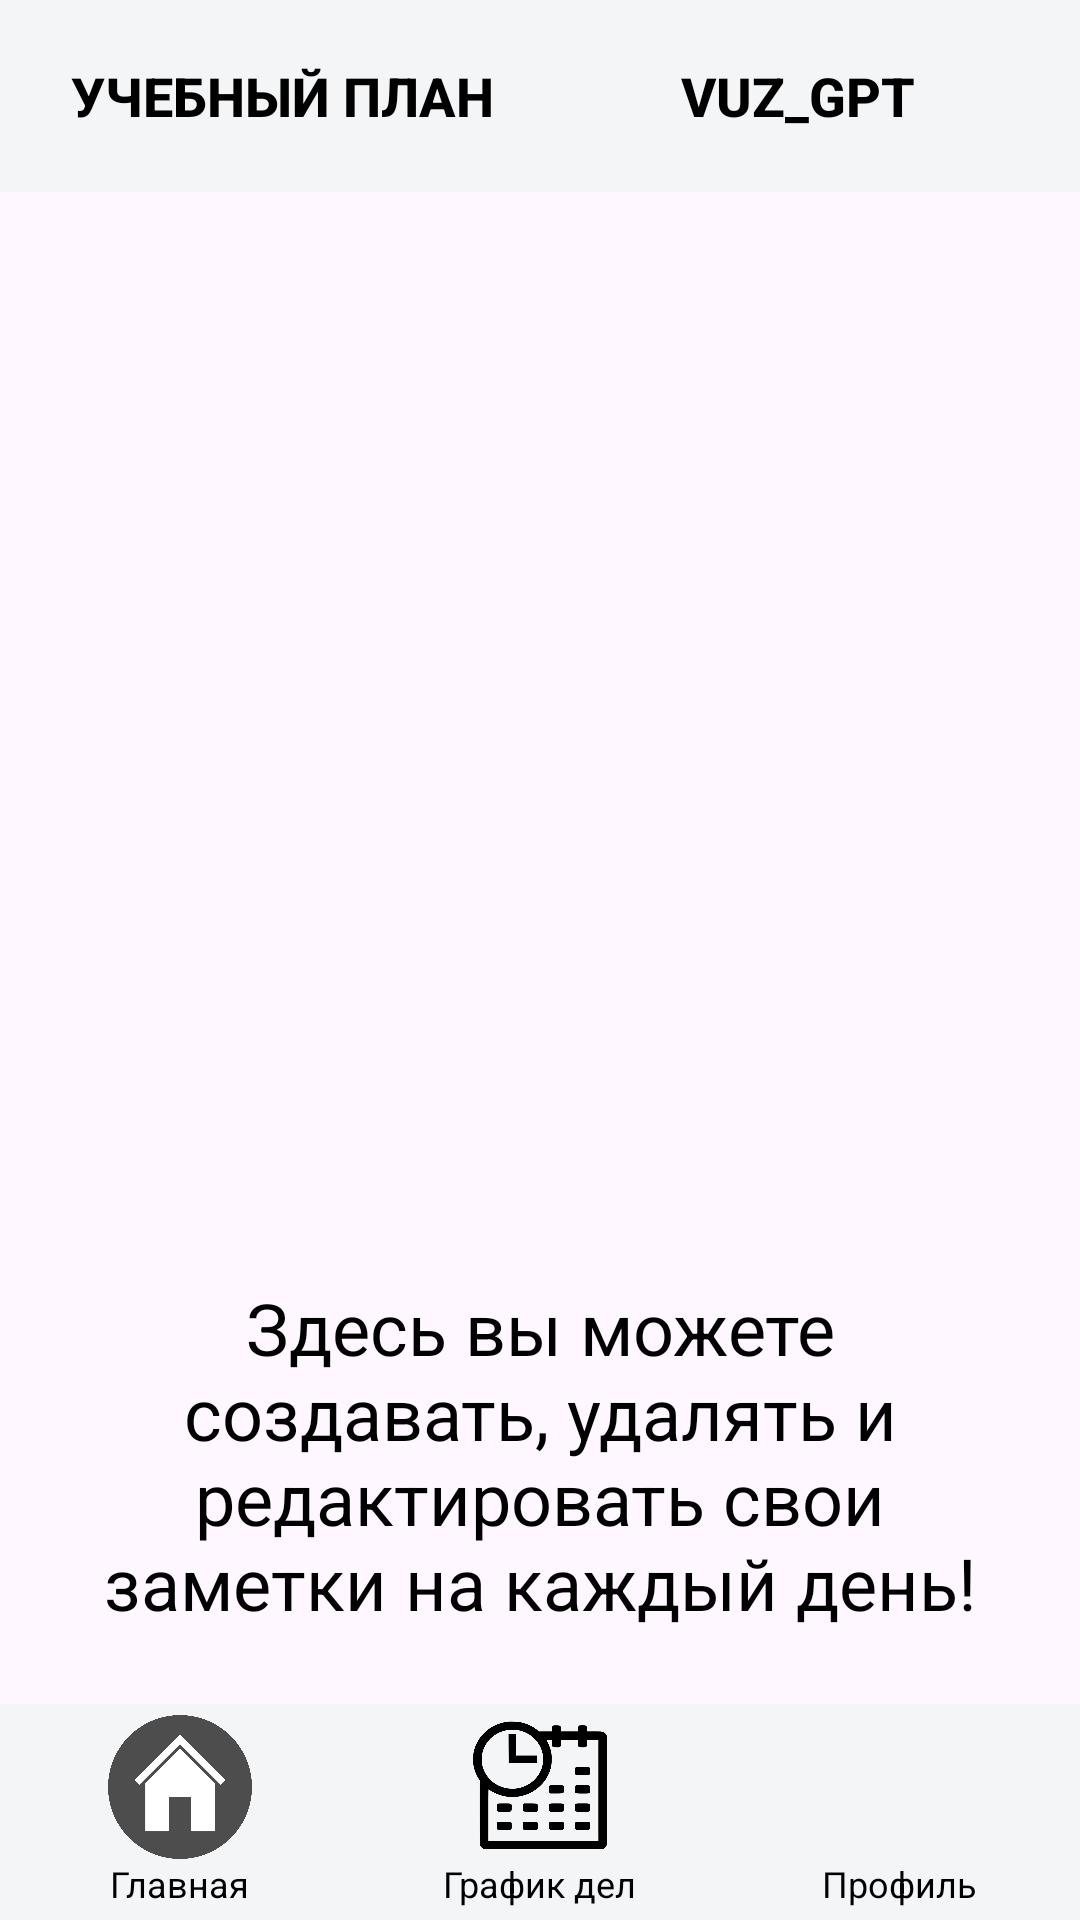

The Android layout XML behind this screen, and the referenced resources:
<!-- AndroidManifest.xml: application theme Theme.VUZEasyWork -->
<!-- res/layout/activity_schedule.xml -->
<?xml version="1.0" encoding="utf-8"?>
<androidx.constraintlayout.widget.ConstraintLayout
    xmlns:android="http://schemas.android.com/apk/res/android"
    xmlns:app="http://schemas.android.com/apk/res-auto"
    xmlns:tools="http://schemas.android.com/tools"
    android:layout_width="match_parent"
    android:layout_height="match_parent">

    
    <LinearLayout
        android:background="#F4F5F7"
        android:id="@+id/topButtons"
        android:layout_width="match_parent"
        android:layout_height="wrap_content"
        android:orientation="horizontal"
        android:padding="8dp"
        app:layout_constraintTop_toTopOf="parent"
        app:layout_constraintStart_toStartOf="parent"
        app:layout_constraintEnd_toEndOf="parent">

        <Button
            android:id="@+id/planButton"
            android:layout_width="0dp"
            android:layout_height="wrap_content"
            android:layout_weight="1"
            android:background="@android:color/transparent"
            android:text="Учебный план"
            android:textColor="#FF000000"
            android:textSize="18sp"
            android:textStyle="bold" />

        <Button
            android:id="@+id/gptButton"
            android:layout_width="0dp"
            android:layout_height="wrap_content"
            android:layout_weight="1"
            android:background="@android:color/transparent"
            android:text="VUZ_GPT"
            android:textColor="#FF000000"
            android:textSize="18sp"
            android:textStyle="bold" />
    </LinearLayout>

    
    <androidx.viewpager2.widget.ViewPager2
        android:id="@+id/calendarViewPager"
        android:layout_width="0dp"
        android:layout_height="0dp"
        android:layout_margin="16dp"
        app:layout_constraintBottom_toTopOf="@id/messageInputContainer"
        app:layout_constraintEnd_toEndOf="parent"
        app:layout_constraintStart_toStartOf="parent"
        app:layout_constraintTop_toBottomOf="@+id/topButtons"
        app:layout_constraintVertical_bias="1.0" />

    
    <androidx.constraintlayout.widget.ConstraintLayout
        android:id="@+id/messageInputContainer"
        android:layout_width="match_parent"
        android:layout_height="wrap_content"
        android:padding="8dp"
        app:layout_constraintBottom_toTopOf="@id/bottomNavigation">

        <TextView
            android:id="@+id/NoticeMessage"
            android:layout_width="0dp"
            android:layout_height="150dp"
            android:gravity="center"
            android:text="Здесь вы можете создавать, удалять и редактировать свои заметки на каждый день!"
            android:textColor="#FF000000"
            android:textSize="24dp"
            android:padding="15dp"
            app:layout_constraintBottom_toBottomOf="parent"
            app:layout_constraintEnd_toEndOf="parent"
            app:layout_constraintHorizontal_bias="1.0"
            app:layout_constraintStart_toStartOf="parent"
            app:layout_constraintTop_toTopOf="parent"
            app:layout_constraintVertical_bias="0.0" />

    </androidx.constraintlayout.widget.ConstraintLayout>

    
    <LinearLayout
        android:id="@+id/bottomNavigation"
        android:layout_width="match_parent"
        android:layout_height="72dp"
        android:background="#F4F5F7"
        android:orientation="horizontal"
        app:layout_constraintBottom_toBottomOf="parent">

        <LinearLayout
            android:layout_width="0dp"
            android:layout_height="match_parent"
            android:layout_weight="1"
            android:gravity="center"
            android:orientation="vertical">

            <ImageButton
                android:id="@+id/homeButton"
                android:layout_width="48dp"
                android:layout_height="48dp"
                android:background="@drawable/home"
                android:contentDescription="Главная страница" />

            <TextView
                android:layout_width="wrap_content"
                android:layout_height="wrap_content"
                android:text="Главная"
                android:textColor="#000000"
                android:textSize="12sp" />
        </LinearLayout>

        <LinearLayout
            android:layout_width="0dp"
            android:layout_height="match_parent"
            android:layout_weight="1"
            android:gravity="center"
            android:orientation="vertical">

            <ImageButton
                android:id="@+id/scheduleButton"
                android:layout_width="48dp"
                android:layout_height="48dp"
                android:background="@drawable/shadule"
                android:contentDescription="График дел" />

            <TextView
                android:layout_width="wrap_content"
                android:layout_height="wrap_content"
                android:text="График дел"
                android:textColor="#000000"
                android:textSize="12sp" />
        </LinearLayout>

        <LinearLayout
            android:layout_width="0dp"
            android:layout_height="match_parent"
            android:layout_weight="1"
            android:gravity="center"
            android:orientation="vertical">

            <ImageButton
                android:id="@+id/profileButton"
                android:layout_width="48dp"
                android:layout_height="48dp"
                android:background="@drawable/user"
                android:contentDescription="Профиль" />

            <TextView
                android:layout_width="wrap_content"
                android:layout_height="wrap_content"
                android:text="Профиль"
                android:textColor="#000000"
                android:textSize="12sp" />
        </LinearLayout>
    </LinearLayout>

</androidx.constraintlayout.widget.ConstraintLayout>
<!-- resources referenced by this layout -->
<resources>
  <!-- drawable home: png bitmap (drawable, 69536 bytes) -->
  <!-- drawable shadule: png bitmap (drawable, 56768 bytes) -->
  <style name="Theme.VUZEasyWork" parent="Base.Theme.VUZEasyWork" />
  <style name="Base.Theme.VUZEasyWork" parent="Theme.Material3.DayNight.NoActionBar">
          
          
      </style>
</resources>
